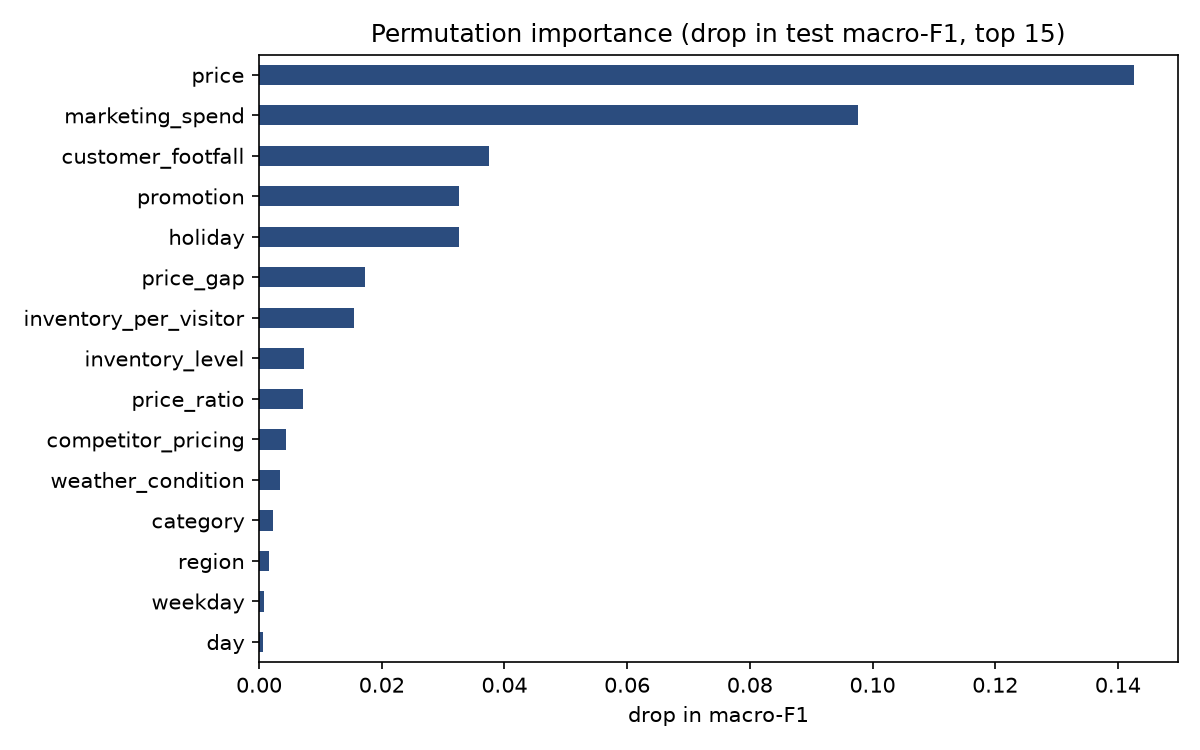

Data behind this chart, as committed beside it:
, importance
price, 0.1426
marketing_spend, 0.09759
customer_footfall, 0.03753
promotion, 0.03267
holiday, 0.03254
price_gap, 0.01734
inventory_per_visitor, 0.01555
inventory_level, 0.007312
price_ratio, 0.007143
competitor_pricing, 0.004455
weather_condition, 0.003436
category, 0.002218
region, 0.00158
weekday, 0.000834
day, 0.0007032
shipping_time, 0.0003113
product_subcategory, 0.0001578
is_weekend, -2.8205001831627106e-05
supplier_rating, -0.0001475
month, -0.0001856
week, -0.000206
brand, -0.00045
online_orders, -0.0004997
store_type, -0.0006263
seasonality, -0.00127
economic_index, -0.002679
discount, -0.003399
